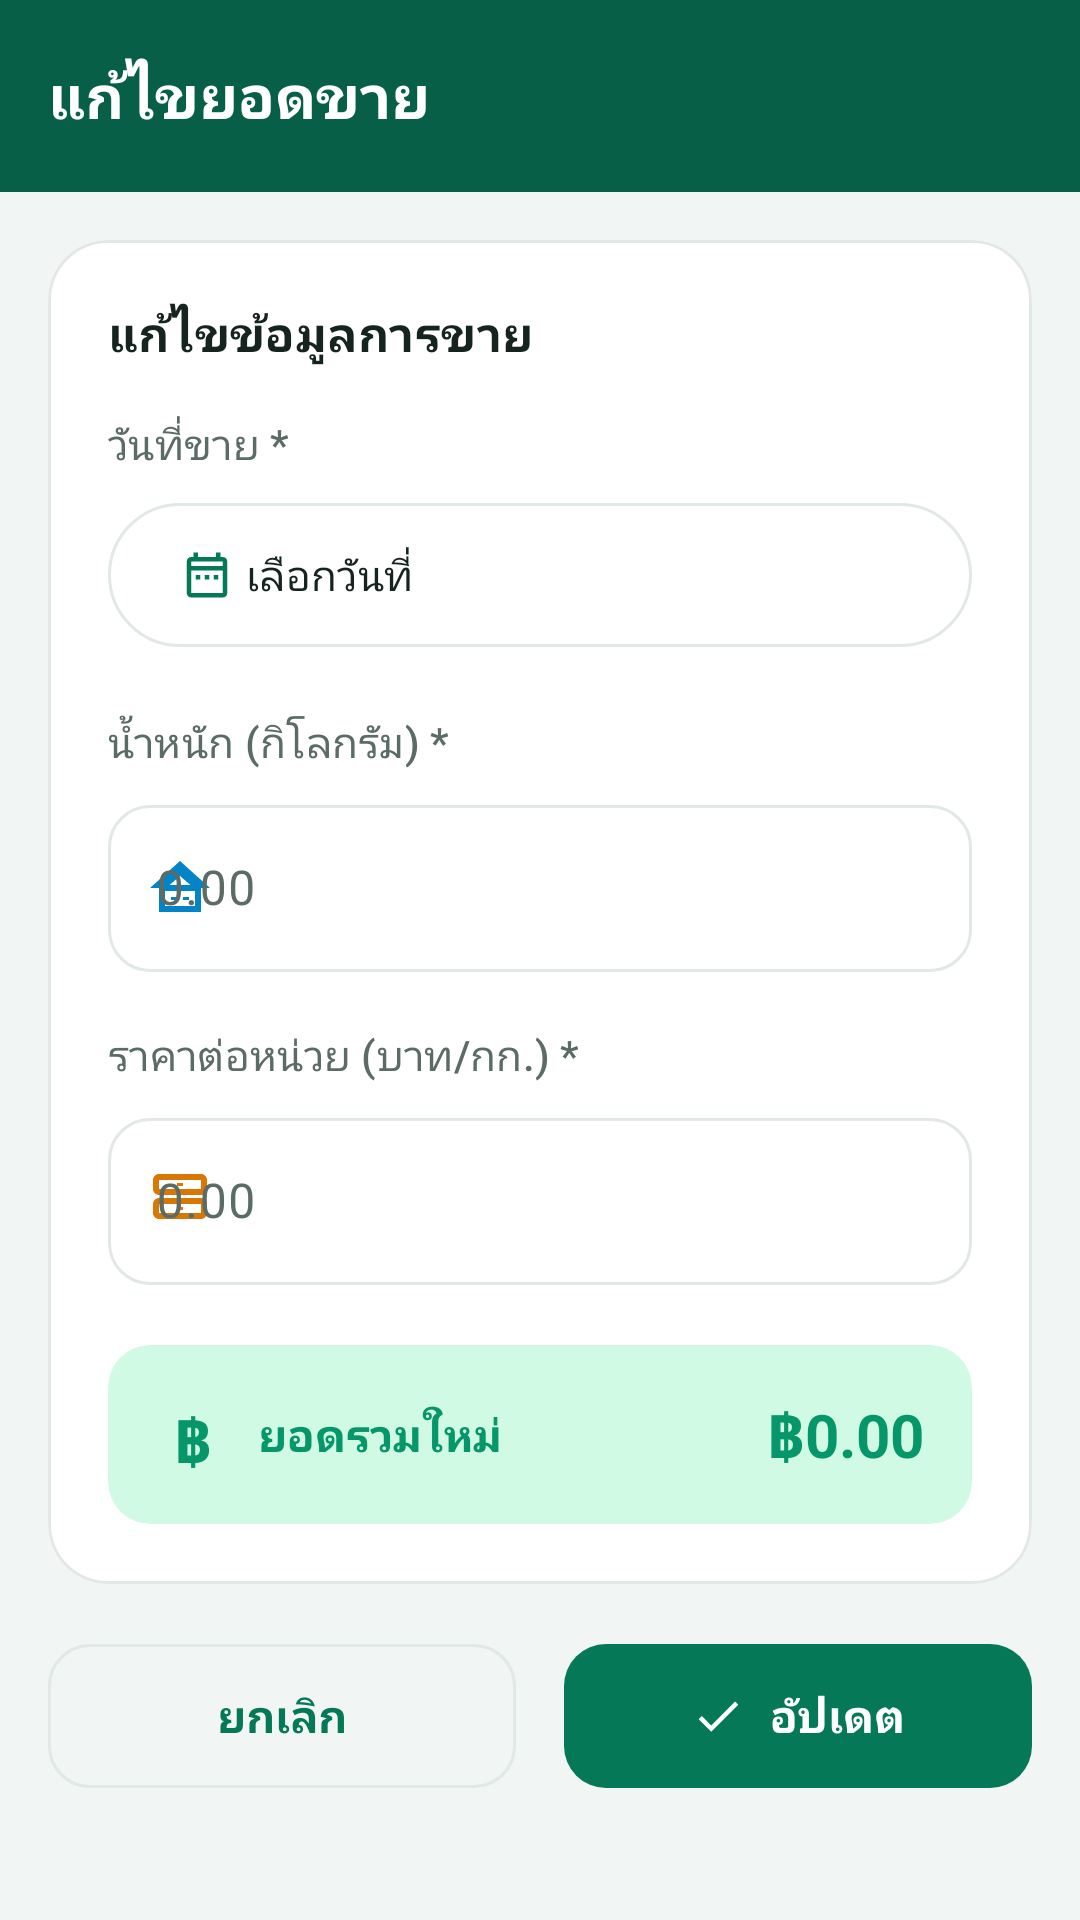

The Android layout XML behind this screen, and the referenced resources:
<!-- AndroidManifest.xml: activity theme Theme.TimSales.NoActionBar -->
<!-- res/layout/activity_edit_sales.xml -->
<?xml version="1.0" encoding="utf-8"?>
<LinearLayout xmlns:android="http://schemas.android.com/apk/res/android"
    xmlns:app="http://schemas.android.com/apk/res-auto"
    xmlns:tools="http://schemas.android.com/tools"
    android:layout_width="match_parent"
    android:layout_height="match_parent"
    android:orientation="vertical"
    android:background="@color/bg_app"
    tools:context=".EditSalesActivity">

    <com.google.android.material.appbar.AppBarLayout
        android:layout_width="match_parent"
        android:layout_height="wrap_content"
        android:background="@color/brand_primary_dark"
        app:elevation="0dp">

        <com.google.android.material.appbar.MaterialToolbar
            android:id="@+id/toolbar"
            android:layout_width="match_parent"
            android:layout_height="?attr/actionBarSize"
            app:title="แก้ไขยอดขาย" />
    </com.google.android.material.appbar.AppBarLayout>

    <ScrollView
        android:layout_width="match_parent"
        android:layout_height="match_parent"
        android:fillViewport="true"
        android:scrollbars="none">

        <LinearLayout
            android:layout_width="match_parent"
            android:layout_height="wrap_content"
            android:orientation="vertical"
            android:padding="16dp">

            <com.google.android.material.card.MaterialCardView
                android:layout_width="match_parent"
                android:layout_height="wrap_content"
                android:layout_marginBottom="16dp">

                <LinearLayout
                    android:layout_width="match_parent"
                    android:layout_height="wrap_content"
                    android:orientation="vertical"
                    android:padding="20dp">

                    <TextView
                        android:layout_width="match_parent"
                        android:layout_height="wrap_content"
                        android:text="แก้ไขข้อมูลการขาย"
                        android:textAppearance="@style/TextAppearance.TimSales.Section"
                        android:layout_marginBottom="16dp" />

                    <TextView
                        android:layout_width="match_parent"
                        android:layout_height="wrap_content"
                        android:text="วันที่ขาย *"
                        android:textAppearance="@style/TextAppearance.TimSales.Label"
                        android:layout_marginBottom="6dp" />

                    <com.google.android.material.button.MaterialButton
                        android:id="@+id/btnSelectDate"
                        style="@style/Widget.Material3.Button.OutlinedButton"
                        android:layout_width="match_parent"
                        android:layout_height="56dp"
                        android:text="เลือกวันที่"
                        android:textColor="@color/text_primary"
                        app:icon="@drawable/ic_calendar"
                        app:iconGravity="textStart"
                        app:iconTint="@color/brand_primary"
                        app:strokeColor="@color/card_stroke"
                        android:gravity="start|center_vertical"
                        android:layout_marginBottom="18dp" />

                    <TextView
                        android:layout_width="match_parent"
                        android:layout_height="wrap_content"
                        android:text="น้ำหนัก (กิโลกรัม) *"
                        android:textAppearance="@style/TextAppearance.TimSales.Label"
                        android:layout_marginBottom="6dp" />

                    <com.google.android.material.textfield.TextInputLayout
                        style="@style/Widget.TimSales.TextInput"
                        android:layout_width="match_parent"
                        android:layout_height="wrap_content"
                        app:suffixText="กก."
                        app:startIconDrawable="@drawable/ic_weight"
                        app:startIconTint="@color/kpi_volume"
                        android:layout_marginBottom="18dp">

                        <com.google.android.material.textfield.TextInputEditText
                            android:id="@+id/etWeight"
                            android:layout_width="match_parent"
                            android:layout_height="wrap_content"
                            android:hint="0.00"
                            android:inputType="numberDecimal"
                            android:textSize="16sp" />
                    </com.google.android.material.textfield.TextInputLayout>

                    <TextView
                        android:layout_width="match_parent"
                        android:layout_height="wrap_content"
                        android:text="ราคาต่อหน่วย (บาท/กก.) *"
                        android:textAppearance="@style/TextAppearance.TimSales.Label"
                        android:layout_marginBottom="6dp" />

                    <com.google.android.material.textfield.TextInputLayout
                        style="@style/Widget.TimSales.TextInput"
                        android:layout_width="match_parent"
                        android:layout_height="wrap_content"
                        app:suffixText="บาท/กก."
                        app:startIconDrawable="@drawable/ic_calculator"
                        app:startIconTint="@color/kpi_price"
                        android:layout_marginBottom="20dp">

                        <com.google.android.material.textfield.TextInputEditText
                            android:id="@+id/etUnitPrice"
                            android:layout_width="match_parent"
                            android:layout_height="wrap_content"
                            android:hint="0.00"
                            android:inputType="numberDecimal"
                            android:textSize="16sp" />
                    </com.google.android.material.textfield.TextInputLayout>

                    <com.google.android.material.card.MaterialCardView
                        android:layout_width="match_parent"
                        android:layout_height="wrap_content"
                        app:cardBackgroundColor="@color/kpi_revenue_bg"
                        app:cardElevation="0dp"
                        app:strokeWidth="0dp"
                        app:cardCornerRadius="14dp">

                        <LinearLayout
                            android:layout_width="match_parent"
                            android:layout_height="wrap_content"
                            android:orientation="horizontal"
                            android:gravity="center_vertical"
                            android:padding="16dp">

                            <TextView
                                android:layout_width="24dp"
                                android:layout_height="24dp"
                                android:gravity="center"
                                android:text="฿"
                                android:textSize="20sp"
                                android:textStyle="bold"
                                android:textColor="@color/kpi_revenue"
                                android:layout_marginEnd="10dp" />

                            <TextView
                                android:layout_width="0dp"
                                android:layout_height="wrap_content"
                                android:layout_weight="1"
                                android:text="ยอดรวมใหม่"
                                android:textSize="15sp"
                                android:textStyle="bold"
                                android:textColor="@color/kpi_revenue" />

                            <TextView
                                android:id="@+id/tvCalculatedAmount"
                                android:layout_width="wrap_content"
                                android:layout_height="wrap_content"
                                android:text="฿0.00"
                                android:textSize="20sp"
                                android:textStyle="bold"
                                android:textColor="@color/kpi_revenue" />
                        </LinearLayout>
                    </com.google.android.material.card.MaterialCardView>

                </LinearLayout>
            </com.google.android.material.card.MaterialCardView>

            <ProgressBar
                android:id="@+id/progressBar"
                android:layout_width="wrap_content"
                android:layout_height="wrap_content"
                android:layout_gravity="center"
                android:indeterminateTint="@color/brand_primary"
                android:visibility="gone"
                android:layout_marginBottom="8dp" />

            <TextView
                android:id="@+id/tvError"
                android:layout_width="match_parent"
                android:layout_height="wrap_content"
                android:text="เกิดข้อผิดพลาดในการบันทึกข้อมูล"
                android:textColor="@color/danger"
                android:textSize="14sp"
                android:gravity="center"
                android:padding="8dp"
                android:visibility="gone"
                android:layout_marginBottom="8dp" />

            <LinearLayout
                android:layout_width="match_parent"
                android:layout_height="wrap_content"
                android:orientation="horizontal">

                <com.google.android.material.button.MaterialButton
                    android:id="@+id/btnCancel"
                    style="@style/Widget.TimSales.Button.Outlined"
                    android:layout_width="0dp"
                    android:layout_height="56dp"
                    android:layout_weight="1"
                    android:text="ยกเลิก"
                    app:icon="@drawable/ic_close"
                    app:iconGravity="textStart"
                    android:layout_marginEnd="8dp" />

                <com.google.android.material.button.MaterialButton
                    android:id="@+id/btnUpdate"
                    style="@style/Widget.TimSales.Button"
                    android:layout_width="0dp"
                    android:layout_height="56dp"
                    android:layout_weight="1"
                    android:text="อัปเดต"
                    app:icon="@drawable/ic_check"
                    app:iconGravity="textStart"
                    android:layout_marginStart="8dp" />
            </LinearLayout>

        </LinearLayout>
    </ScrollView>

</LinearLayout>
<!-- resources referenced by this layout -->
<resources>
  <color name="bg_app">#F1F5F4</color>
  <color name="brand_primary">#047857</color>
  <color name="brand_primary_dark">#065F46</color>
  <color name="card_stroke">#E2E8E6</color>
  <color name="danger">#DC2626</color>
  <color name="kpi_price">#D97706</color>
  <color name="kpi_revenue">#059669</color>
  <color name="kpi_revenue_bg">#D1FAE5</color>
  <color name="kpi_volume">#0284C7</color>
  <color name="text_primary">#15241F</color>
  <!-- drawable ic_check (drawable) -->
  <vector xmlns:android="http://schemas.android.com/apk/res/android"
      android:width="24dp"
      android:height="24dp"
      android:viewportWidth="24"
      android:viewportHeight="24"
      android:tint="#FF000000">
      <path
          android:fillColor="#FF000000"
          android:pathData="M9,16.17L4.83,12l-1.42,1.41L9,19 21,7l-1.41,-1.41z" />
  </vector>
  <!-- drawable ic_weight (drawable) -->
  <?xml version="1.0" encoding="utf-8"?>
  <vector xmlns:android="http://schemas.android.com/apk/res/android"
      android:width="24dp"
      android:height="24dp"
      android:viewportWidth="24"
      android:viewportHeight="24">
      <path
          android:fillColor="#FF000000"
          android:pathData="M12,3L2,12H5V20H19V12H22L12,3ZM12,8L15.5,11H8.5L12,8ZM7,13H17V18H7V13ZM9,15H11V16H9V15ZM13,15H15V16H13V15Z"/>
  </vector>
  <style name="TextAppearance.TimSales.Label" parent="TextAppearance.Material3.LabelLarge">
          <item name="android:textColor">@color/text_secondary</item>
      </style>
  <style name="TextAppearance.TimSales.Section" parent="TextAppearance.Material3.TitleMedium">
          <item name="android:textColor">@color/text_primary</item>
          <item name="android:textStyle">bold</item>
      </style>
  <style name="Widget.TimSales.Button" parent="Widget.Material3.Button">
          <item name="android:paddingTop">12dp</item>
          <item name="android:paddingBottom">12dp</item>
          <item name="cornerRadius">14dp</item>
          <item name="android:textSize">15sp</item>
          <item name="android:textStyle">bold</item>
          <item name="android:includeFontPadding">true</item>
          <item name="android:letterSpacing">0</item>
      </style>
  <style name="Widget.TimSales.TextInput" parent="Widget.Material3.TextInputLayout.OutlinedBox">
          <item name="boxCornerRadiusTopStart">14dp</item>
          <item name="boxCornerRadiusTopEnd">14dp</item>
          <item name="boxCornerRadiusBottomStart">14dp</item>
          <item name="boxCornerRadiusBottomEnd">14dp</item>
      </style>
  <style name="Theme.TimSales.NoActionBar" parent="Theme.TimSales" />
  <color name="text_secondary">#5B6B65</color>
  <color name="brand_on_primary">#FFFFFF</color>
  <color name="brand_container">#A7F3D0</color>
  <color name="brand_on_container">#064E3B</color>
  <color name="white">#FFFFFFFF</color>
  <color name="surface_card">#FFFFFF</color>
  <color name="divider">#ECF1EF</color>
  <style name="Widget.TimSales.Card" parent="Widget.Material3.CardView.Elevated">
          <item name="cardBackgroundColor">@color/surface_card</item>
          <item name="cardCornerRadius">20dp</item>
          <item name="cardElevation">0dp</item>
          <item name="strokeColor">@color/card_stroke</item>
          <item name="strokeWidth">1dp</item>
          <item name="contentPadding">0dp</item>
      </style>
  <style name="Widget.TimSales.Toolbar" parent="Widget.Material3.Toolbar">
          <item name="android:background">@color/brand_primary_dark</item>
          <item name="titleTextColor">@color/white</item>
          <item name="titleTextAppearance">@style/TextAppearance.TimSales.Toolbar</item>
          <item name="android:theme">@style/ThemeOverlay.Material3.Dark</item>
          <item name="popupTheme">@style/ThemeOverlay.Material3.Light</item>
      </style>
  <style name="TextAppearance.TimSales.Toolbar" parent="TextAppearance.Material3.TitleLarge">
          <item name="android:textColor">@color/white</item>
          <item name="android:textStyle">bold</item>
          <item name="android:textSize">20sp</item>
      </style>
</resources>
